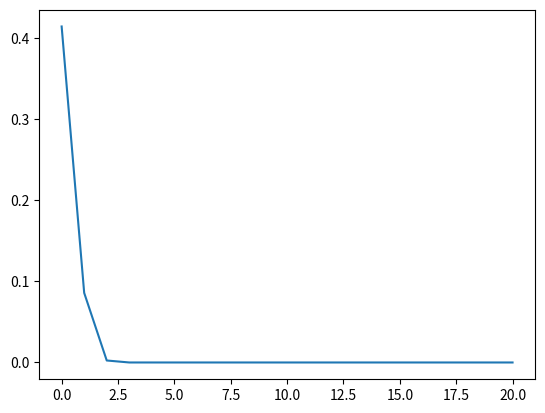

Recreate this plot in Python.
#%% The sample codes in coding lecture 1
import numpy as np

#%%
# print(" Welcome to Math 449 first online session. ")

# comment uncomment Ctrl/Cmd + /

print(2**(5/3))
# %% Variable and list
'''
x_{k+1} = g(x_{k})
'''
# %%
a = [1, 2, 4, 8]
print(a[0]) # Python's index starts from 0
print(a[0:2]) 
print(a[2])
print(a[:2]) # same with print(a[0:2]) 
# i:j access to a[i] to a[j] (non-inclusive)
# :j acess to starting to a[j] (non-inclusive)
# %%
b = [1, 100, 2.4, 1.3, 3]
print(b[2:]) # prints b[2] to the end of b
# %% Range
for i in range(5): # range() is called an iterable
    print(i)
# %% iterative method
# x_{k+1} = x_k - f(x_k)/f'(x_k)
# try this with f(x) = x^2 - 2
x0 = 1
x = x0
n = 100 # number of iterations
for i in range(n):
    a = (x**2 - 2)/(2*x)
    x -= a # x = x-a
print(x)

# %% 
arr = np.arange(10) # numpy's range
print(arr)
arr1 = np.zeros(10)
print(arr1)
print(type(arr1))
# %%
n = 20
x = np.zeros(n+1) # n = number of iterations

x[0] = 1 # initial guess
for k in range(n):
    x[k+1] = x[k] - (x[k]**2 - 2)/ (2*x[k])

# %% Visualization
# plot 
import matplotlib.pyplot as plt
plt.plot(np.abs(x-np.sqrt(2)))
